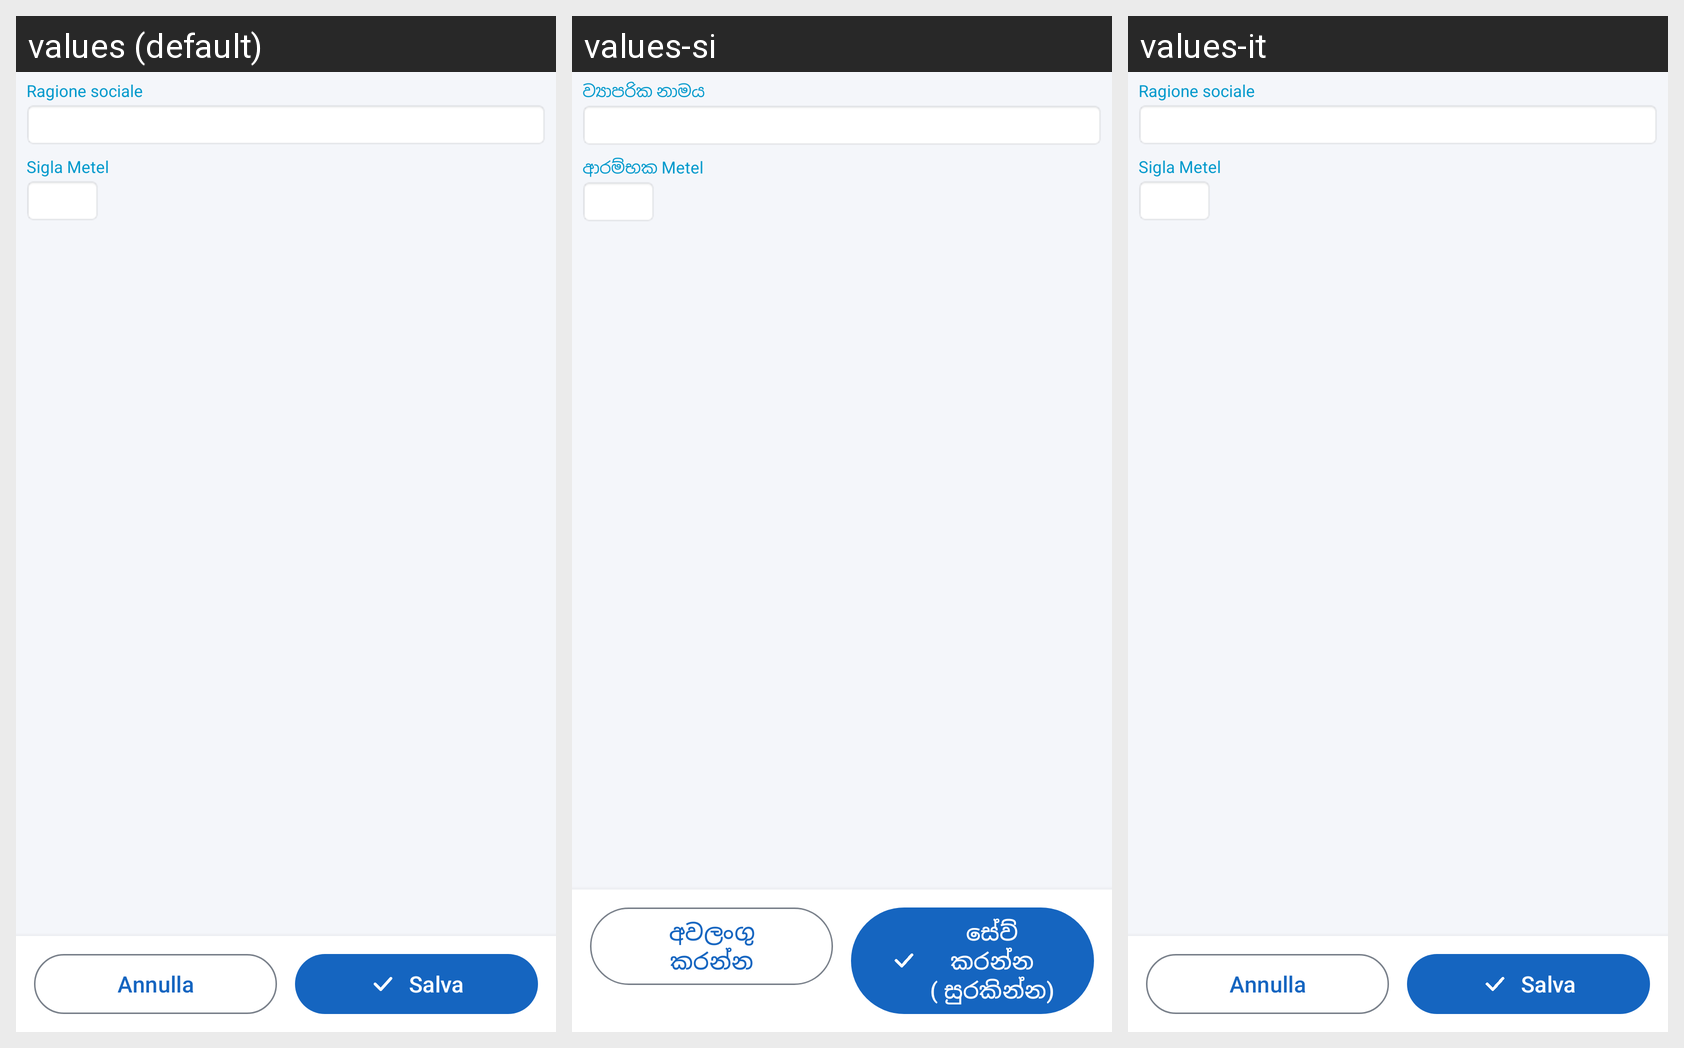

Here is an Android app screen in its default locale and in the app's own translations. Write out the translated-string differences for the strings that appear on this screen.
Android screen res/layout/activity_costruttori_dettaglio.xml rendered under 3 locales, left to right: values (default), values-si, values-it. Device: Nexus 5 (rendered at 1080×1920; each locale shown at half size, 540×960, under a caption strip naming it); theme AppTheme.
Strings drawn on this screen, with the default value and each locale's value (text and hints the layout hard-codes, and strings that could not be matched under every locale, appear in the picture but are not listed):

ragione_sociale
  values: Ragione sociale
  values-si: ව්‍යාපරික නාමය
  values-it: Ragione sociale

siglametel
  values: Sigla Metel
  values-si: ආරම්භක Metel
  values-it: Sigla Metel

annulla
  values: Annulla
  values-si: අවලංගු කරන්න
  values-it: Annulla

salva
  values: Salva
  values-si: සේව් කරන්න ( සුරකින්න)
  values-it: Salva
